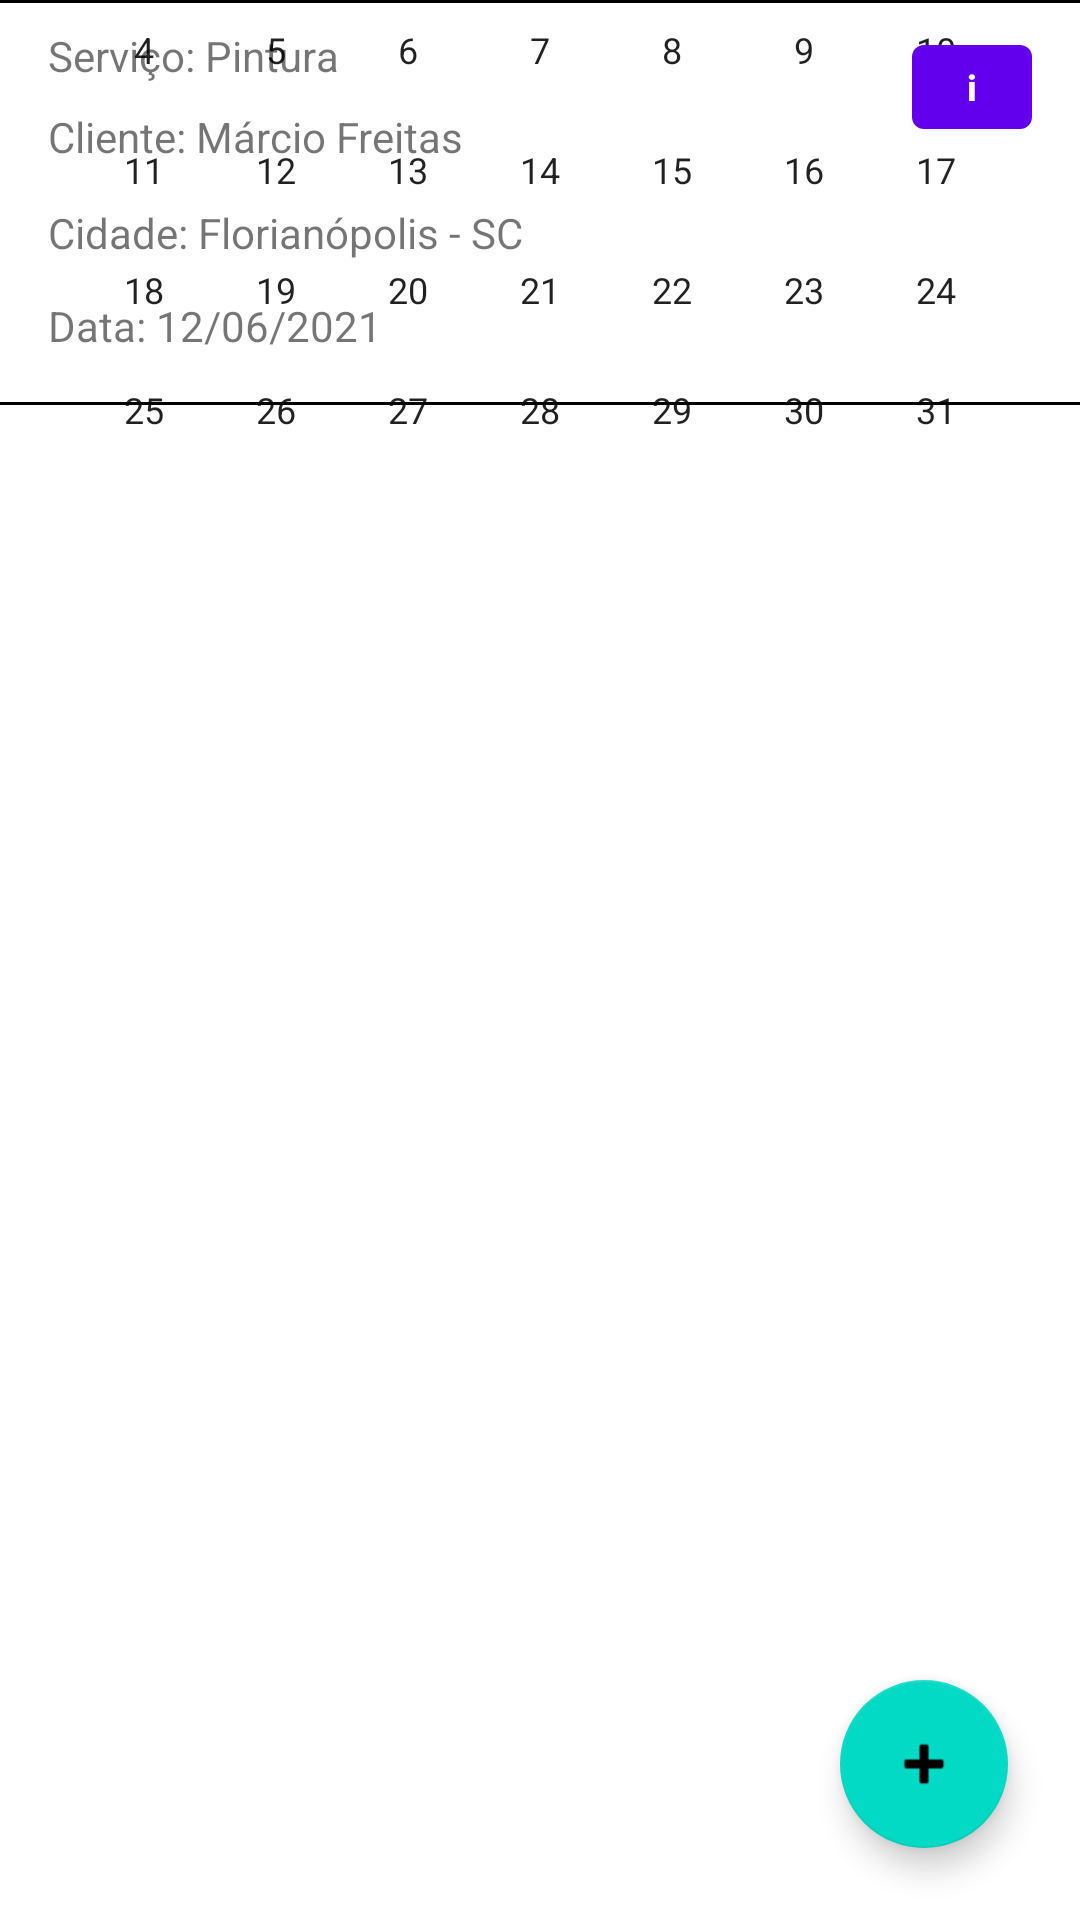

This screen was rendered from an Android layout file. Write that file and the resources it references.
<!-- AndroidManifest.xml: application theme Theme.LayoutPintor -->
<!-- res/layout/content_main.xml -->
<?xml version="1.0" encoding="utf-8"?>
<androidx.constraintlayout.widget.ConstraintLayout xmlns:android="http://schemas.android.com/apk/res/android"
    xmlns:app="http://schemas.android.com/apk/res-auto"
    xmlns:tools="http://schemas.android.com/tools"
    android:layout_width="match_parent"
    android:layout_height="match_parent">

    <androidx.constraintlayout.widget.ConstraintLayout
        android:id="@+id/constraintLayout"
        android:layout_width="match_parent"
        android:layout_height="match_parent"
        app:layout_behavior="@string/appbar_scrolling_view_behavior"
        tools:layout_editor_absoluteX="-16dp"
        tools:layout_editor_absoluteY="56dp">


        <View
            android:id="@+id/view"
            android:layout_width="fill_parent"
            android:layout_height="1dp"
            android:background="@color/black"
            android:focusable="false"
            app:layout_constraintEnd_toEndOf="parent"
            app:layout_constraintHorizontal_bias="0.0"
            app:layout_constraintStart_toStartOf="parent"
            tools:layout_editor_absoluteY="424dp" />

        <TextView
            android:id="@+id/textView"
            android:layout_width="wrap_content"
            android:layout_height="wrap_content"
            android:layout_marginStart="16dp"
            android:layout_marginTop="8dp"
            android:text="Serviço: Pintura"
            app:layout_constraintStart_toStartOf="parent"
            app:layout_constraintTop_toBottomOf="@+id/view" />

        <TextView
            android:id="@+id/textView2"
            android:layout_width="wrap_content"
            android:layout_height="wrap_content"
            android:layout_marginStart="16dp"
            android:layout_marginTop="44dp"
            android:text="Data: 12/06/2021"
            app:layout_constraintStart_toStartOf="parent"
            app:layout_constraintTop_toBottomOf="@+id/textView4" />

        <View
            android:id="@+id/view2"
            android:layout_width="fill_parent"
            android:layout_height="1dp"
            android:layout_marginTop="16dp"
            android:background="@color/black"
            android:focusable="false"
            app:layout_constraintEnd_toEndOf="parent"
            app:layout_constraintHorizontal_bias="0.0"
            app:layout_constraintStart_toStartOf="parent"
            app:layout_constraintTop_toBottomOf="@+id/textView2" />

        <TextView
            android:id="@+id/textView4"
            android:layout_width="wrap_content"
            android:layout_height="wrap_content"
            android:layout_marginStart="16dp"
            android:layout_marginTop="8dp"
            android:text="Cliente: Márcio Freitas"
            app:layout_constraintStart_toStartOf="parent"
            app:layout_constraintTop_toBottomOf="@+id/textView" />

        <TextView
            android:id="@+id/textView44"
            android:layout_width="wrap_content"
            android:layout_height="wrap_content"
            android:layout_marginStart="16dp"
            android:layout_marginTop="40dp"
            android:text="Cidade: Florianópolis - SC"
            app:layout_constraintStart_toStartOf="parent"
            app:layout_constraintTop_toBottomOf="@+id/textView" />

        <com.google.android.material.floatingactionbutton.FloatingActionButton
            android:id="@+id/fab"
            android:layout_width="wrap_content"
            android:layout_height="wrap_content"
            android:layout_marginEnd="24dp"
            android:layout_marginBottom="24dp"
            android:clickable="true"
            app:layout_constraintBottom_toBottomOf="parent"
            app:layout_constraintEnd_toEndOf="parent"
            app:srcCompat="@android:drawable/ic_input_add" />

        <Button
            android:id="@+id/button4"
            android:layout_width="40dp"
            android:layout_height="40dp"
            android:layout_marginTop="8dp"
            android:layout_marginEnd="16dp"
            android:fontFamily="sans-serif-medium"
            android:lineSpacingExtra="8sp"
            android:padding="4dp"
            android:paddingStart="4dp"
            android:paddingLeft="4dp"
            android:paddingEnd="4dp"
            android:paddingRight="4dp"
            android:text="i"
            android:textAppearance="@style/TextAppearance.AppCompat.Display1"
            android:textSize="12"
            android:textStyle="bold"
            app:layout_constraintEnd_toEndOf="parent"
            app:layout_constraintTop_toBottomOf="@+id/view" />

        <CalendarView
            android:id="@+id/calendarView"
            android:layout_width="wrap_content"
            android:layout_height="wrap_content"
            android:layout_marginStart="16dp"
            android:layout_marginEnd="16dp"
            android:layout_marginBottom="16dp"
            app:layout_constraintBottom_toTopOf="@+id/view"
            app:layout_constraintEnd_toEndOf="parent"
            app:layout_constraintStart_toStartOf="parent"
            app:layout_constraintTop_toBottomOf="@+id/titulo" />

        <TextView
            android:id="@+id/titulo"
            android:layout_width="wrap_content"
            android:layout_height="wrap_content"
            android:layout_marginStart="132dp"
            android:layout_marginTop="16dp"
            android:layout_marginEnd="132dp"
            android:layout_marginBottom="16dp"
            android:text="Dashboard"
            android:textSize="30sp"
            app:layout_constraintBottom_toTopOf="@+id/calendarView"
            app:layout_constraintEnd_toEndOf="parent"
            app:layout_constraintStart_toStartOf="parent"
            app:layout_constraintTop_toTopOf="parent" />


    </androidx.constraintlayout.widget.ConstraintLayout>

</androidx.constraintlayout.widget.ConstraintLayout>
<!-- resources referenced by this layout -->
<resources>
  <style name="Theme.LayoutPintor" parent="Theme.MaterialComponents.DayNight.DarkActionBar">
          
          <item name="colorPrimary">@color/purple_500</item>
          <item name="colorPrimaryVariant">@color/purple_700</item>
          <item name="colorOnPrimary">@color/white</item>
          
          <item name="colorSecondary">@color/teal_200</item>
          <item name="colorSecondaryVariant">@color/teal_700</item>
          <item name="colorOnSecondary">@color/black</item>
          
          <item name="android:statusBarColor" tools:targetApi="l">?attr/colorPrimaryVariant</item>
          
      </style>
  <!-- not gathered from this repository: default colours our renderer supplied (Android Studio template values) -->
  <color name="purple_500">#FF6200EE</color>
  <color name="purple_700">#FF3700B3</color>
  <color name="teal_200">#FF03DAC5</color>
  <color name="teal_700">#FF018786</color>
  <color name="black">#FF000000</color>
  <color name="white">#FFFFFFFF</color>
</resources>
